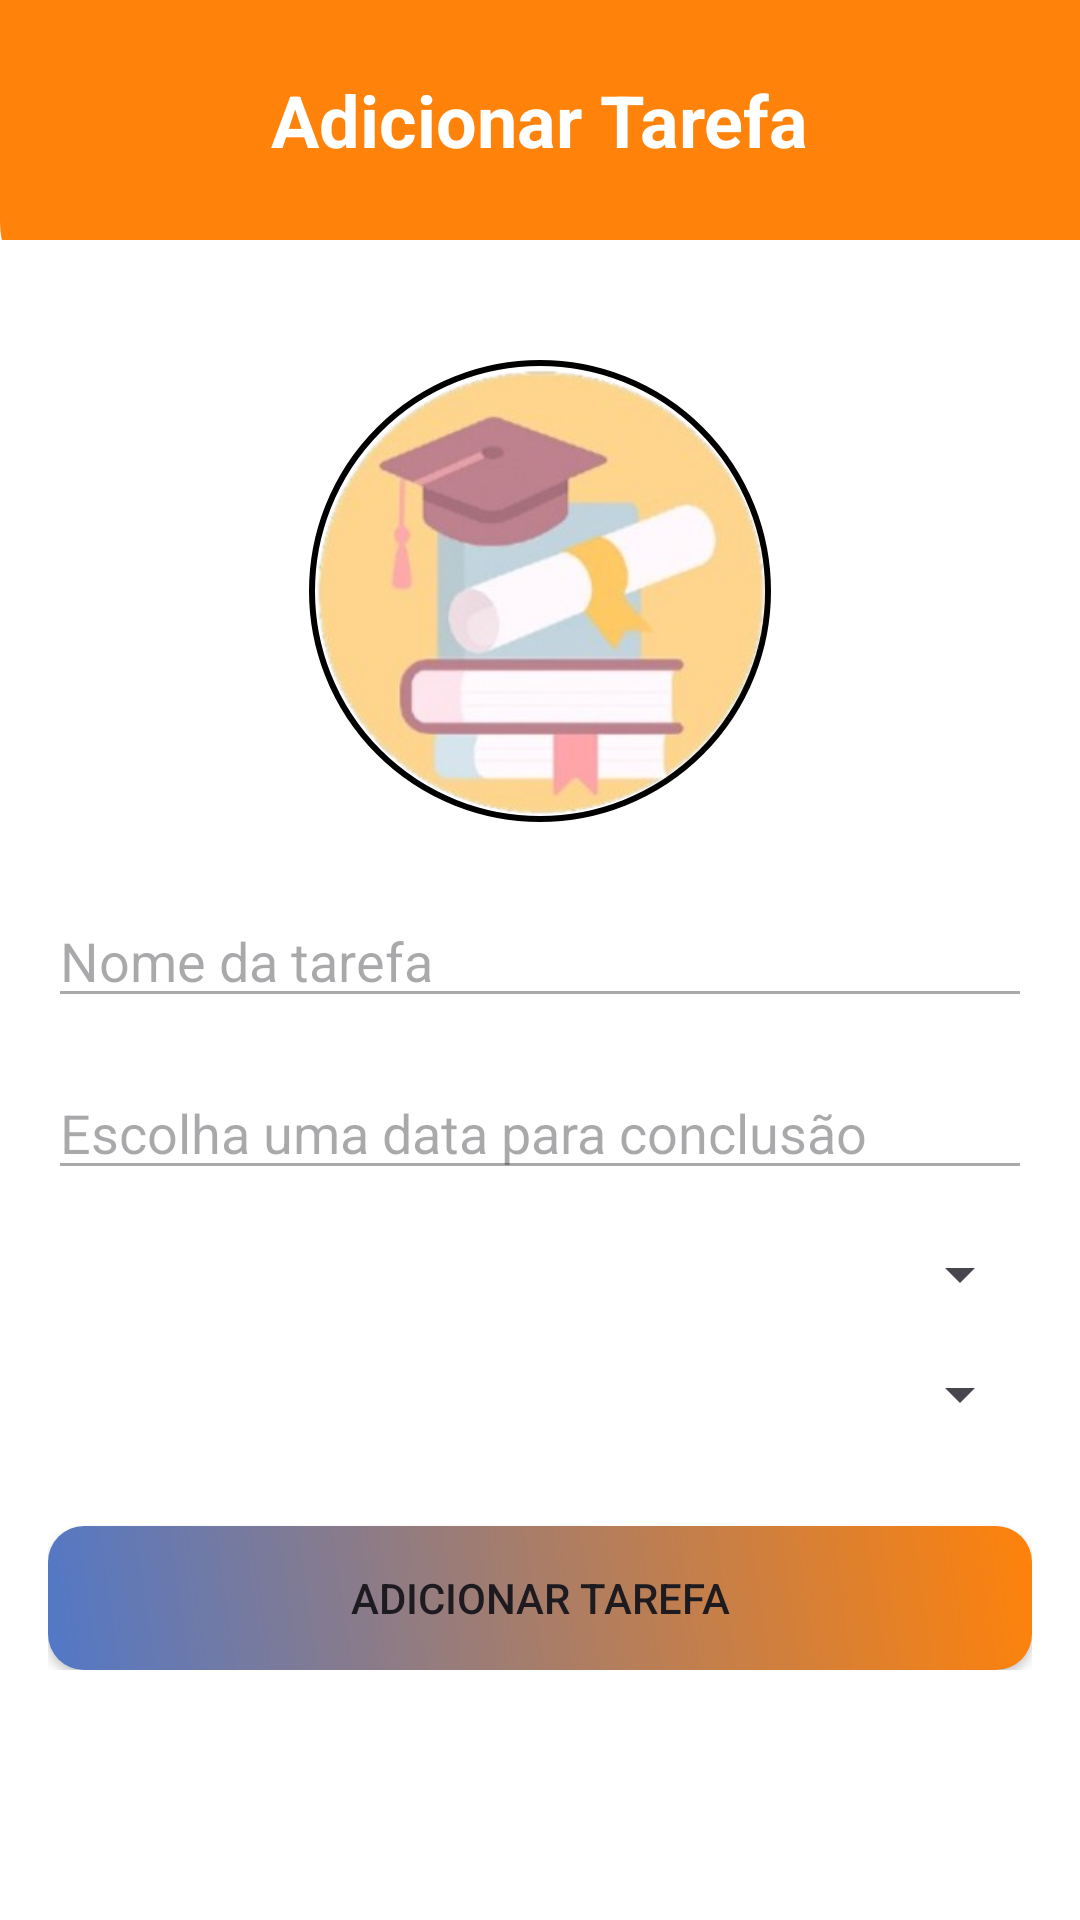

Produce the Android XML layout that renders to this screen, including the resource entries it uses.
<!-- AndroidManifest.xml: application theme Theme.TaskLock -->
<!-- res/layout/activity_perfil_usuario.xml -->
<?xml version="1.0" encoding="utf-8"?>
<ScrollView xmlns:android="http://schemas.android.com/apk/res/android"
    xmlns:tools="http://schemas.android.com/tools"
    android:id="@+id/scrollView"
    android:layout_width="match_parent"
    android:layout_height="match_parent"
    android:background="@android:color/white"
    android:fillViewport="true"
    android:padding="0dp">

    <LinearLayout
        android:layout_width="match_parent"
        android:layout_height="wrap_content"
        android:orientation="vertical">

        
        <FrameLayout
            android:layout_width="match_parent"
            android:layout_height="80dp"> 

            <ImageView
                android:id="@+id/topOrange"
                android:layout_width="422dp"
                android:layout_height="104dp"
                android:scaleType="centerCrop"
                android:src="@drawable/top_orange" />

            <TextView
                android:id="@+id/txtTitulo"
                android:layout_width="wrap_content"
                android:layout_height="wrap_content"
                android:layout_gravity="center"
                android:text="Adicionar Tarefa"
                android:textColor="@android:color/white"
                android:textSize="24sp"
                android:textStyle="bold" />
        </FrameLayout>

        
        <LinearLayout
            android:layout_width="match_parent"
            android:layout_height="wrap_content"
            android:orientation="vertical"
            android:padding="16dp">

            
            <View android:layout_height="24dp" android:layout_width="match_parent" />

            <ImageView
                android:id="@+id/imgIlustracao"
                android:layout_width="154dp"
                android:layout_height="154dp"
                android:layout_gravity="center"
                android:background="@drawable/img_borda"
                android:contentDescription="Imagem Educacional"
                android:padding="0.5dp"
                android:scaleType="centerCrop"
                android:src="@drawable/ic_addtask" />

            <EditText
                android:id="@+id/edtNomeTarefa"
                android:layout_width="match_parent"
                android:layout_height="wrap_content"
                android:hint="Nome da tarefa"
                android:inputType="text"
                android:layout_marginTop="24dp"
                android:backgroundTint="#AAAAAA" />

            
            <EditText
                android:id="@+id/edtDataConclusao"
                android:layout_width="match_parent"
                android:layout_height="wrap_content"
                android:hint="Escolha uma data para conclusão"
                android:inputType="date"
                android:layout_marginTop="16dp"
                android:backgroundTint="#AAAAAA" />

            
            <Spinner
                android:id="@+id/spinnerPrioridade"
                android:layout_width="match_parent"
                android:layout_height="wrap_content"
                android:layout_marginTop="16dp" />

            
            <Spinner
                android:id="@+id/spinnerTipoTarefa"
                android:layout_width="match_parent"
                android:layout_height="wrap_content"
                android:layout_marginTop="16dp" />

            
            <androidx.appcompat.widget.AppCompatButton
                android:id="@+id/btnAdicionarTarefa"
                android:layout_width="match_parent"
                android:layout_height="wrap_content"
                android:text="Adicionar Tarefa"
                android:layout_marginTop="32dp"
                android:background="@drawable/btn_icon_start" />

        </LinearLayout>
    </LinearLayout>
</ScrollView>
<!-- resources referenced by this layout -->
<resources>
  <!-- drawable btn_icon_start (drawable) -->
  <?xml version="1.0" encoding="utf-8"?>
  <shape xmlns:android="http://schemas.android.com/apk/res/android"
      android:shape="rectangle">
      <corners android:radius="12dp" />
      <gradient
          android:type="linear"
          android:angle="45"
          android:startColor="#5278C7"
          android:endColor="#FF820A" />
  </shape>
  <!-- drawable ic_addtask: png bitmap (drawable, 92517 bytes) -->
  <!-- drawable img_borda (drawable) -->
  <shape xmlns:android="http://schemas.android.com/apk/res/android"
      android:shape="oval">
      <solid android:color="@android:color/transparent" />
      <stroke
          android:width="2dp"
          android:color="@color/black" />
  </shape>
  <!-- drawable top_orange (drawable) -->
  <?xml version="1.0" encoding="utf-8"?>
  <shape xmlns:android="http://schemas.android.com/apk/res/android"
      android:shape="rectangle">
      <corners
          android:bottomRightRadius="30dp"
          android:bottomLeftRadius="30dp"/>
      <gradient
          android:angle="45"
          android:endColor="#FF820A"
          android:centerColor="#FF820A"
          android:startColor="#FF820A" />
  
  </shape>
  <style name="Theme.TaskLock" parent="Base.Theme.TaskLock" />
  <color name="black">#FF000000</color>
  <style name="Base.Theme.TaskLock" parent="Theme.Material3.DayNight.NoActionBar">
          
          
      </style>
</resources>
